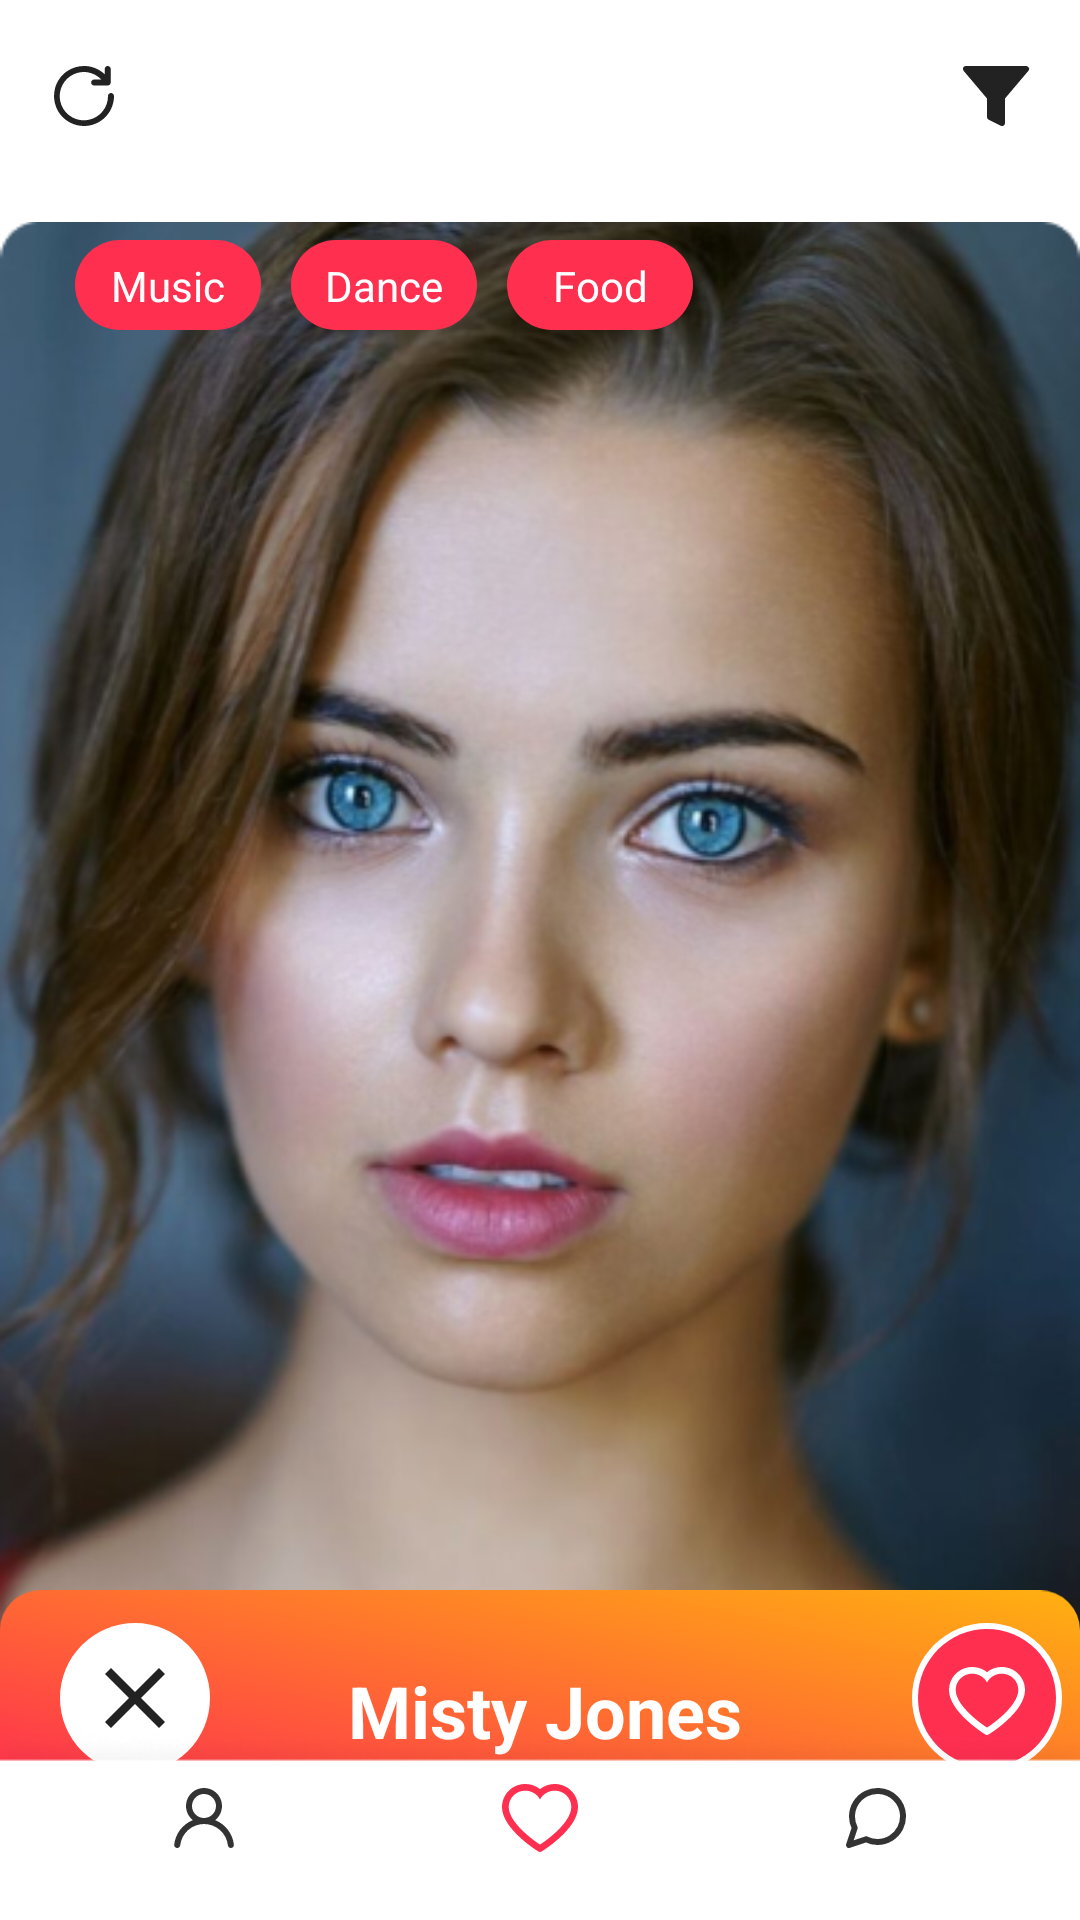

Reconstruct the res/layout file that produces this screen, plus the resources it refers to.
<!-- AndroidManifest.xml: application theme Theme.DatingApp -->
<!-- res/layout/activity_swap.xml -->
<?xml version="1.0" encoding="utf-8"?>
<androidx.constraintlayout.widget.ConstraintLayout xmlns:android="http://schemas.android.com/apk/res/android"
    xmlns:app="http://schemas.android.com/apk/res-auto"
    xmlns:tools="http://schemas.android.com/tools"
    android:layout_width="match_parent"
    android:layout_height="match_parent"
    tools:context=".SwapActivity"
    tools:ignore="ScrollViewCount">
    
    <ImageView
        android:id="@+id/redobtn"
        android:layout_width="wrap_content"
        android:layout_height="wrap_content"
        android:src="@drawable/ic_redo"
        android:layout_marginStart="16dp"
        android:layout_marginTop="20dp"
        app:layout_constraintBottom_toBottomOf="parent"
        app:layout_constraintStart_toStartOf="parent"
        app:layout_constraintTop_toTopOf="parent"
        app:layout_constraintVertical_bias="0.0"
        tools:ignore="MissingConstraints" />

    <ImageView
        android:id="@+id/likelistbtn"
        android:layout_width="wrap_content"
        android:layout_height="wrap_content"
        android:src="@drawable/ic_heart"
        android:layout_marginStart="48dp"
        android:layout_marginTop="20dp"
        app:layout_constraintBottom_toBottomOf="parent"
        app:layout_constraintStart_toStartOf="parent"
        app:layout_constraintTop_toTopOf="parent"
        app:layout_constraintVertical_bias="0.0"
        tools:ignore="MissingConstraints" />

    <ImageView
        android:id="@+id/filterbtn"
        android:layout_width="wrap_content"
        android:layout_height="wrap_content"
        android:layout_marginTop="20dp"
        android:layout_marginEnd="16dp"
        android:src="@drawable/ic_filter"
        app:layout_constraintBottom_toBottomOf="parent"
        app:layout_constraintEnd_toEndOf="parent"
        app:layout_constraintTop_toTopOf="parent"
        app:layout_constraintVertical_bias="0.0"
        tools:ignore="MissingConstraints" />

    <ImageView
        android:id="@+id/picture"
        android:layout_width="wrap_content"
        android:layout_height="wrap_content"
        android:layout_marginStart="16dp"
        android:layout_marginTop="60dp"
        android:layout_marginEnd="16dp"
        android:src="@drawable/ic_pic"
        app:layout_constraintBottom_toBottomOf="parent"
        app:layout_constraintEnd_toEndOf="parent"
        app:layout_constraintStart_toStartOf="parent"
        app:layout_constraintTop_toTopOf="parent"
        app:layout_constraintVertical_bias="0.0"
        tools:ignore="MissingConstraints" />

    <ImageView
        android:id="@+id/interest1"
        android:layout_width="wrap_content"
        android:layout_height="wrap_content"
        android:layout_marginStart="25dp"
        android:layout_marginTop="80dp"
        android:src="@drawable/ic_interest"
        app:layout_constraintBottom_toBottomOf="parent"
        app:layout_constraintStart_toStartOf="parent"
        app:layout_constraintTop_toTopOf="parent"
        app:layout_constraintVertical_bias="0.0"
        tools:ignore="MissingConstraints" />

    <TextView
        android:id="@+id/text1"
        android:layout_width="wrap_content"
        android:layout_height="wrap_content"
        android:textColor="@color/white"
        android:text="Music"
        android:textSize="14dp"
        android:textStyle="normal"
        app:layout_constraintBottom_toBottomOf="@+id/interest1"
        app:layout_constraintEnd_toEndOf="@+id/interest1"
        app:layout_constraintStart_toStartOf="@+id/interest1"
        app:layout_constraintTop_toTopOf="@+id/interest1"
        tools:ignore="MissingConstraints" />

    <ImageView
        android:id="@+id/interest2"
        android:layout_width="wrap_content"
        android:layout_height="wrap_content"
        android:layout_marginTop="80dp"
        android:layout_marginStart="10dp"
        android:src="@drawable/ic_interest"
        app:layout_constraintBottom_toBottomOf="parent"
        app:layout_constraintStart_toEndOf="@+id/interest1"
        app:layout_constraintTop_toTopOf="parent"
        app:layout_constraintVertical_bias="0.0"
        tools:ignore="MissingConstraints" />

    <TextView
        android:id="@+id/text2"
        android:layout_width="wrap_content"
        android:layout_height="wrap_content"
        android:textColor="@color/white"
        android:text="Dance"
        android:textSize="14dp"
        android:textStyle="normal"
        app:layout_constraintBottom_toBottomOf="@+id/interest2"
        app:layout_constraintEnd_toEndOf="@+id/interest2"
        app:layout_constraintStart_toStartOf="@+id/interest2"
        app:layout_constraintTop_toTopOf="@+id/interest2"
        tools:ignore="MissingConstraints" />

    <ImageView
        android:id="@+id/interest3"
        android:layout_width="wrap_content"
        android:layout_height="wrap_content"
        android:layout_marginStart="10dp"
        android:layout_marginTop="80dp"
        android:src="@drawable/ic_interest"
        app:layout_constraintBottom_toBottomOf="parent"
        app:layout_constraintStart_toEndOf="@+id/interest2"
        app:layout_constraintTop_toTopOf="parent"
        app:layout_constraintVertical_bias="0.0"
        tools:ignore="MissingConstraints" />

    <TextView
        android:id="@+id/text3"
        android:layout_width="wrap_content"
        android:layout_height="wrap_content"
        android:textColor="@color/white"
        android:text="Food"
        android:textSize="14dp"
        android:textStyle="normal"
        app:layout_constraintBottom_toBottomOf="@+id/interest3"
        app:layout_constraintEnd_toEndOf="@+id/interest3"
        app:layout_constraintStart_toStartOf="@+id/interest3"
        app:layout_constraintTop_toTopOf="@+id/interest3"
        tools:ignore="MissingConstraints" />

    <ImageView
        android:id="@+id/namebg"
        android:layout_width="wrap_content"
        android:layout_height="wrap_content"
        android:src="@drawable/ic_futter"
        app:layout_constraintBottom_toBottomOf="@+id/picture"
        app:layout_constraintEnd_toEndOf="@+id/picture"
        app:layout_constraintStart_toStartOf="@+id/picture"
        tools:ignore="MissingConstraints" />

    <ImageView
        android:id="@+id/closebtn"
        android:layout_width="wrap_content"
        android:layout_height="wrap_content"
        android:src="@drawable/ic_close"
        android:layout_marginStart="14dp"
        app:layout_constraintBottom_toBottomOf="@+id/picture"
        app:layout_constraintEnd_toEndOf="@+id/picture"
        app:layout_constraintHorizontal_bias="0.0"
        app:layout_constraintStart_toStartOf="@+id/namebg"
        app:layout_constraintTop_toTopOf="@+id/namebg"
        tools:ignore="MissingConstraints" />

    <ImageView
        android:id="@+id/likebtn"
        android:layout_width="wrap_content"
        android:layout_height="wrap_content"
        android:layout_marginStart="14dp"
        android:src="@drawable/ic_like"
        app:layout_constraintBottom_toBottomOf="@+id/picture"
        app:layout_constraintEnd_toEndOf="@+id/picture"
        app:layout_constraintHorizontal_bias="1.0"
        app:layout_constraintStart_toStartOf="@+id/namebg"
        app:layout_constraintTop_toTopOf="@+id/namebg"
        tools:ignore="MissingConstraints" />

    <TextView
        android:id="@+id/name"
        android:layout_width="wrap_content"
        android:layout_height="wrap_content"
        android:text="Misty Jones"
        android:textColor="@color/white"
        android:textSize="24dp"
        android:textStyle="bold"
        android:layout_marginStart="40dp"
        app:layout_constraintBottom_toBottomOf="@+id/picture"
        app:layout_constraintEnd_toEndOf="@+id/picture"
        app:layout_constraintHorizontal_bias="0.0"
        app:layout_constraintStart_toEndOf="@+id/closebtn"
        app:layout_constraintTop_toTopOf="@+id/namebg" />

    <TextView
        android:id="@+id/age"
        android:layout_width="wrap_content"
        android:layout_height="wrap_content"
        android:layout_marginEnd="40dp"
        android:text="19"
        android:layout_marginStart="20dp"
        android:textColor="@color/white"
        android:textSize="24dp"
        app:layout_constraintBottom_toBottomOf="@+id/picture"
        app:layout_constraintEnd_toStartOf="@+id/likebtn"
        app:layout_constraintStart_toEndOf="@+id/name"
        app:layout_constraintTop_toTopOf="@+id/namebg" />

    <ImageView
        android:id="@+id/navigatebg"
        android:layout_width="wrap_content"
        android:layout_height="wrap_content"
        android:src="@drawable/ic_navigateshadow"

        app:layout_constraintBottom_toBottomOf="parent"
        app:layout_constraintEnd_toEndOf="parent"
        app:layout_constraintHorizontal_bias="0.0"
        app:layout_constraintStart_toStartOf="parent"
        app:layout_constraintTop_toBottomOf="@+id/picture"
        app:layout_constraintVertical_bias="1.0"
        tools:ignore="MissingConstraints" />

    <ImageView
        android:id="@+id/usernavigatebtn"
        android:layout_width="wrap_content"
        android:layout_height="wrap_content"
        android:src="@drawable/ic_user"
        android:layout_marginStart="56dp"
        app:layout_constraintBottom_toBottomOf="parent"
        app:layout_constraintEnd_toEndOf="parent"
        app:layout_constraintHorizontal_bias="0.0"
        app:layout_constraintStart_toStartOf="parent"
        app:layout_constraintTop_toTopOf="@+id/navigatebg"
        tools:ignore="MissingConstraints" />

    <ImageView
        android:id="@+id/likenavigatebtn"
        android:layout_width="wrap_content"
        android:layout_height="wrap_content"
        android:src="@drawable/ic_likeuser"
        app:layout_constraintBottom_toBottomOf="parent"
        app:layout_constraintEnd_toStartOf="@+id/chatnavigatebtn"
        app:layout_constraintStart_toEndOf="@+id/usernavigatebtn"
        app:layout_constraintTop_toTopOf="@+id/navigatebg"
        tools:ignore="MissingConstraints" />

    <ImageView
        android:id="@+id/chatnavigatebtn"
        android:layout_width="wrap_content"
        android:layout_height="wrap_content"
        android:src="@drawable/ic_chat"
        android:layout_marginEnd="56dp"
        app:layout_constraintBottom_toBottomOf="parent"
        app:layout_constraintEnd_toEndOf="parent"
        app:layout_constraintHorizontal_bias="1.0"
        app:layout_constraintStart_toStartOf="@+id/navigatebg"
        app:layout_constraintTop_toTopOf="@+id/navigatebg"
        tools:ignore="MissingConstraints" />


</androidx.constraintlayout.widget.ConstraintLayout>
<!-- resources referenced by this layout -->
<resources>
  <!-- drawable ic_chat (drawable) -->
  <vector xmlns:android="http://schemas.android.com/apk/res/android"
      android:width="24dp"
      android:height="24dp"
      android:viewportWidth="24"
      android:viewportHeight="24">
    <path
        android:pathData="M21,11.5C21.0034,12.8199 20.6951,14.1219 20.1,15.3C19.3944,16.7118 18.3098,17.8992 16.9674,18.7293C15.6251,19.5594 14.0782,19.9994 12.5,20C11.1801,20.0035 9.8781,19.6951 8.7,19.1L3,21L4.9,15.3C4.3049,14.1219 3.9966,12.8199 4,11.5C4.0006,9.9218 4.4406,8.3749 5.2707,7.0326C6.1008,5.6903 7.2882,4.6056 8.7,3.9C9.8781,3.305 11.1801,2.9966 12.5,3H13C15.0843,3.115 17.053,3.9948 18.5291,5.4709C20.0052,6.947 20.885,8.9157 21,11V11.5Z"
        android:strokeLineJoin="round"
        android:strokeWidth="2"
        android:fillColor="#00000000"
        android:strokeColor="#333333"
        android:strokeLineCap="round"/>
  </vector>
  <!-- drawable ic_close (drawable) -->
  <vector xmlns:android="http://schemas.android.com/apk/res/android"
      android:width="62dp"
      android:height="62dp"
      android:viewportWidth="62"
      android:viewportHeight="62">
    <path
        android:pathData="M31,27m-25,0a25,25 0,1 1,50 0a25,25 0,1 1,-50 0"
        android:fillColor="#ffffff"/>
    <path
        android:pathData="M31,27m-23,0a23,23 0,1 1,46 0a23,23 0,1 1,-46 0"
        android:fillColor="#ffffff"/>
    <path
        android:pathData="M41,19L39,17L31,25L23,17L21,19L29,27L21,35L23,37L31,29L39,37L41,35L33,27L41,19Z"
        android:fillColor="#222222"/>
  </vector>
  <!-- drawable ic_filter (drawable) -->
  <vector xmlns:android="http://schemas.android.com/apk/res/android"
      android:width="24dp"
      android:height="24dp"
      android:viewportWidth="24"
      android:viewportHeight="24">
    <path
        android:pathData="M22,3H2L10,12.46V19L14,21V12.46L22,3Z"
        android:strokeLineJoin="round"
        android:strokeWidth="2"
        android:fillColor="#222222"
        android:strokeColor="#222222"
        android:strokeLineCap="round"/>
  </vector>
  <!-- drawable ic_interest (drawable) -->
  <vector xmlns:android="http://schemas.android.com/apk/res/android"
      android:width="62dp"
      android:height="30dp"
      android:viewportWidth="62"
      android:viewportHeight="30">
    <path
        android:pathData="M15,0L47,0A15,15 0,0 1,62 15L62,15A15,15 0,0 1,47 30L15,30A15,15 0,0 1,0 15L0,15A15,15 0,0 1,15 0z"
        android:fillColor="#FF2F50"/>
  </vector>
  <style name="Theme.DatingApp" parent="Theme.MaterialComponents.DayNight.NoActionBar">
          
  
          <item name="colorPrimary">@color/purple_500</item>
          <item name="colorPrimaryVariant">@color/purple_700</item>
          <item name="colorOnPrimary">@color/white</item>
          
          <item name="colorSecondary">@color/teal_200</item>
          <item name="colorSecondaryVariant">@color/teal_700</item>
          <item name="colorOnSecondary">@color/black</item>
          
          <item name="android:statusBarColor" tools:targetApi="l">?attr/colorPrimaryVariant</item>
          
      </style>
  <!-- not gathered from this repository: default colours our renderer supplied (Android Studio template values) -->
  <color name="purple_500">#FF6200EE</color>
  <color name="purple_700">#FF3700B3</color>
  <color name="teal_200">#FF03DAC5</color>
  <color name="teal_700">#FF018786</color>
  <color name="black">#FF000000</color>
  <color name="white">#FFFFFFFF</color>
</resources>
